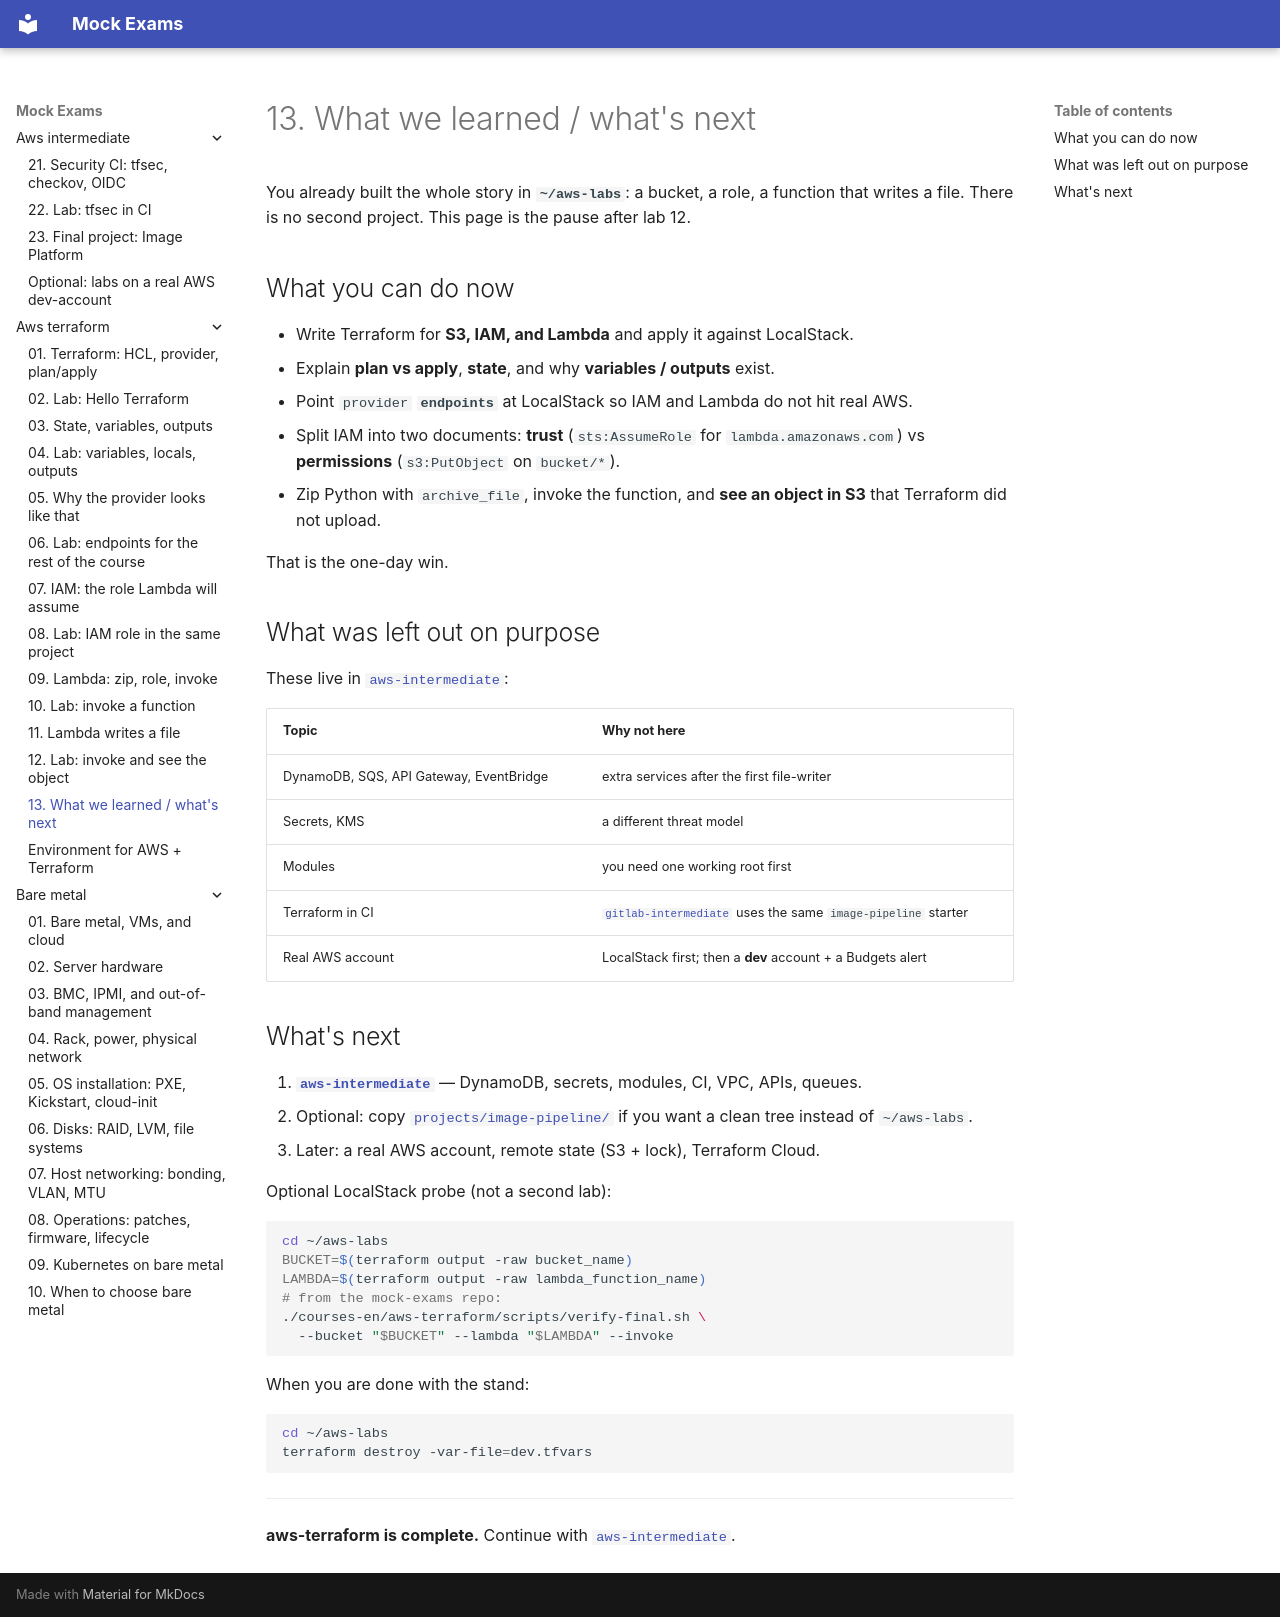

repository: FedorArbuzov/mock-exams · page: aws-terraform/13-next-steps/index.html · generator: mkdocs

# 13. What we learned / what's next

You already built the whole story in **`~/aws-labs`**: a bucket, a role, a function that writes a file. There is no second project. This page is the pause after lab 12.

## What you can do now

- Write Terraform for **S3, IAM, and Lambda** and apply it against LocalStack.
- Explain **plan vs apply**, **state**, and why **variables / outputs** exist.
- Point `provider` **`endpoints`** at LocalStack so IAM and Lambda do not hit real AWS.
- Split IAM into two documents: **trust** (`sts:AssumeRole` for `lambda.amazonaws.com`) vs **permissions** (`s3:PutObject` on `bucket/*`).
- Zip Python with `archive_file`, invoke the function, and **see an object in S3** that Terraform did not upload.

That is the one-day win.

## What was left out on purpose

These live in [`aws-intermediate`](../aws-intermediate/README.md):

| Topic | Why not here |
|-------|----------------|
| DynamoDB, SQS, API Gateway, EventBridge | extra services after the first file-writer |
| Secrets, KMS | a different threat model |
| Modules | you need one working root first |
| Terraform in CI | [`gitlab-intermediate`](../gitlab-intermediate/README.md) uses the same `image-pipeline` starter |
| Real AWS account | LocalStack first; then a **dev** account + a Budgets alert |

## What's next

1. **[`aws-intermediate`](../aws-intermediate/README.md)** — DynamoDB, secrets, modules, CI, VPC, APIs, queues.
2. Optional: copy [`projects/image-pipeline/`](projects/image-pipeline/) if you want a clean tree instead of `~/aws-labs`.
3. Later: a real AWS account, remote state (S3 + lock), Terraform Cloud.

Optional LocalStack probe (not a second lab):

```bash
cd ~/aws-labs
BUCKET=$(terraform output -raw bucket_name)
LAMBDA=$(terraform output -raw lambda_function_name)
# from the mock-exams repo:
./courses-en/aws-terraform/scripts/verify-final.sh \
  --bucket "$BUCKET" --lambda "$LAMBDA" --invoke
```

When you are done with the stand:

```bash
cd ~/aws-labs
terraform destroy -var-file=dev.tfvars
```

---

**aws-terraform is complete.** Continue with [`aws-intermediate`](../aws-intermediate/README.md).
